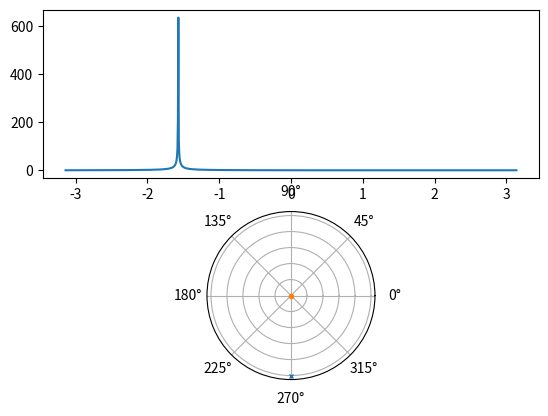

This chart was generated by the following Python code:
import matplotlib.pyplot as plt 
import numpy as np 
C_2PI = np.pi * 2.0

w = np.linspace(-np.pi, np.pi, 1000)

numerator = 1 + 2*np.exp(-1j * w)
denominator = 1 - 2*np.exp(-3j * w)

numerator_coef = np.complex64 ( [1, 0] )  # Z + 0
w_resonator_deg = 180/2
denominator_coef = np.complex64 ( [1, np.exp(1j * np.deg2rad(w_resonator_deg)) ] ) # Z + 1
poles = np.roots(denominator_coef)
zeros = np.roots(numerator_coef)

zeros_resp = np.zeros(shape=w.shape,dtype=np.complex128 )
poles_resp = np.zeros(shape=w.shape,dtype=np.complex128)
for k,coef in enumerate(numerator_coef):
    zeros_resp += coef * np.exp(-1j * k *w)
for k,coef in enumerate(denominator_coef):
    poles_resp += coef * np.exp(-1j * k *w)
freq_resp = zeros_resp/poles_resp

fig = plt.figure()
ax1 = fig.add_subplot(2,1,1)
ax2 = fig.add_subplot(2,1,2, projection= 'polar')
ax1.plot(w, freq_resp.__abs__())
ax2.grid(True)
ax2.set_yticklabels([])
ax2.set_rmax( 1 )
for p in poles:
    ax2.plot( np.angle(p), np.abs(p),  marker='x', markersize=3) 
for p in zeros:
    ax2.plot( np.angle(p), np.abs(p),  marker='o', markersize=3) 

plt.show() 


